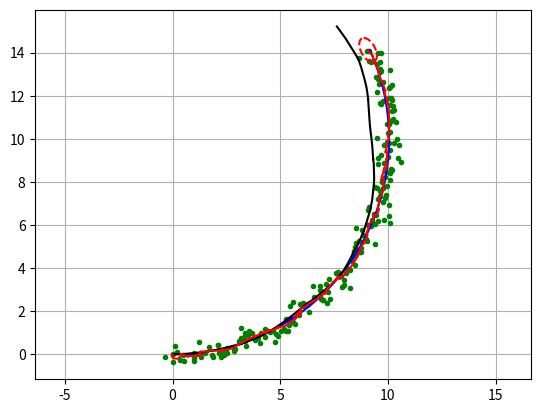

Reproduce this figure in Python.
"""
Extended kalman filter (EKF) localization sample
author: Atsushi Sakai (@Atsushi_twi)
"""

import math

import matplotlib.pyplot as plt
import numpy as np

# Covariance for EKF simulation
Q = np.diag([
    0.1,  # variance of location on x-axis
    0.1,  # variance of location on y-axis
    np.deg2rad(1.0),  # variance of yaw angle
    1.0  # variance of velocity
]) ** 2  # predict state covariance
R = np.diag([1.0, 1.0]) ** 2  # Observation x,y position covariance

#  Simulation parameter
INPUT_NOISE = np.diag([1.0, np.deg2rad(30.0)]) ** 2
GPS_NOISE = np.diag([0.5, 0.5]) ** 2

DT = 0.1  # time tick [s]
SIM_TIME = 20.0  # simulation time [s]

show_animation = True


def calc_input():
    v = 1.0  # [m/s]
    yawrate = 0.1  # [rad/s]
    u = np.array([[v], [yawrate]])
    return u


def observation(xTrue, xd, u):
    xTrue = motion_model(xTrue, u)

    # add noise to gps x-y
    z = observation_model(xTrue) + GPS_NOISE @ np.random.randn(2, 1)

    # add noise to input
    ud = u + INPUT_NOISE @ np.random.randn(2, 1)

    xd = motion_model(xd, ud)

    return xTrue, z, xd, ud


def motion_model(x, u):
    F = np.array([[1.0, 0, 0, 0],
                  [0, 1.0, 0, 0],
                  [0, 0, 1.0, 0],
                  [0, 0, 0, 0]])

    B = np.array([[DT * math.cos(x[2, 0]), 0],
                  [DT * math.sin(x[2, 0]), 0],
                  [0.0, DT],
                  [1.0, 0.0]])

    x = F @ x + B @ u

    return x


def observation_model(x):
    H = np.array([
        [1, 0, 0, 0],
        [0, 1, 0, 0]
    ])

    z = H @ x

    return z


def jacob_f(x, u):
    """
    Jacobian of Motion Model
    motion model
    x_{t+1} = x_t+v*dt*cos(yaw)
    y_{t+1} = y_t+v*dt*sin(yaw)
    yaw_{t+1} = yaw_t+omega*dt
    v_{t+1} = v{t}
    so
    dx/dyaw = -v*dt*sin(yaw)
    dx/dv = dt*cos(yaw)
    dy/dyaw = v*dt*cos(yaw)
    dy/dv = dt*sin(yaw)
    """
    yaw = x[2, 0]
    v = u[0, 0]
    jF = np.array([
        [1.0, 0.0, -DT * v * math.sin(yaw), DT * math.cos(yaw)],
        [0.0, 1.0, DT * v * math.cos(yaw), DT * math.sin(yaw)],
        [0.0, 0.0, 1.0, 0.0],
        [0.0, 0.0, 0.0, 1.0]])

    return jF


def jacob_h():
    # Jacobian of Observation Model
    jH = np.array([
        [1, 0, 0, 0],
        [0, 1, 0, 0]
    ])

    return jH


def ekf_estimation(xEst, PEst, z, u):
    #  Predict
    xPred = motion_model(xEst, u)
    jF = jacob_f(xEst, u)
    PPred = jF @ PEst @ jF.T + Q

    #  Update
    jH = jacob_h()
    zPred = observation_model(xPred)
    y = z - zPred
    S = jH @ PPred @ jH.T + R
    K = PPred @ jH.T @ np.linalg.inv(S)
    xEst = xPred + K @ y
    PEst = (np.eye(len(xEst)) - K @ jH) @ PPred
    return xEst, PEst


def plot_covariance_ellipse(xEst, PEst):  # pragma: no cover
    Pxy = PEst[0:2, 0:2]
    eigval, eigvec = np.linalg.eig(Pxy)

    if eigval[0] >= eigval[1]:
        bigind = 0
        smallind = 1
    else:
        bigind = 1
        smallind = 0

    t = np.arange(0, 2 * math.pi + 0.1, 0.1)
    a = math.sqrt(eigval[bigind])
    b = math.sqrt(eigval[smallind])
    x = [a * math.cos(it) for it in t]
    y = [b * math.sin(it) for it in t]
    angle = math.atan2(eigvec[bigind, 1], eigvec[bigind, 0])
    rot = np.array([[math.cos(angle), math.sin(angle)],
                    [-math.sin(angle), math.cos(angle)]])
    fx = rot @ (np.array([x, y]))
    px = np.array(fx[0, :] + xEst[0, 0]).flatten()
    py = np.array(fx[1, :] + xEst[1, 0]).flatten()
    plt.plot(px, py, "--r")


def main():
    time = 0.0

    # State Vector [x y yaw v]'
    xEst = np.zeros((4, 1))
    xTrue = np.zeros((4, 1))
    PEst = np.eye(4)

    xDR = np.zeros((4, 1))  # Dead reckoning

    # history
    hxEst = xEst
    hxTrue = xTrue
    hxDR = xTrue
    hz = np.zeros((2, 1))

    while SIM_TIME >= time:
        time += DT
        u = calc_input()

        xTrue, z, xDR, ud = observation(xTrue, xDR, u)

        xEst, PEst = ekf_estimation(xEst, PEst, z, ud)

        # store data history
        hxEst = np.hstack((hxEst, xEst))
        hxDR = np.hstack((hxDR, xDR))
        hxTrue = np.hstack((hxTrue, xTrue))
        hz = np.hstack((hz, z))

        if show_animation:
            plt.cla()
            # for stopping simulation with the esc key.
            plt.gcf().canvas.mpl_connect('key_release_event',
                    lambda event: [exit(0) if event.key == 'escape' else None])
            plt.plot(hz[0, :], hz[1, :], ".g")
            plt.plot(hxTrue[0, :].flatten(),
                     hxTrue[1, :].flatten(), "-b")
            plt.plot(hxDR[0, :].flatten(),
                     hxDR[1, :].flatten(), "-k")
            plt.plot(hxEst[0, :].flatten(),
                     hxEst[1, :].flatten(), "-r")
            plot_covariance_ellipse(xEst, PEst)
            plt.axis("equal")
            plt.grid(True)
            plt.pause(0.001)


if __name__ == '__main__':
    main()